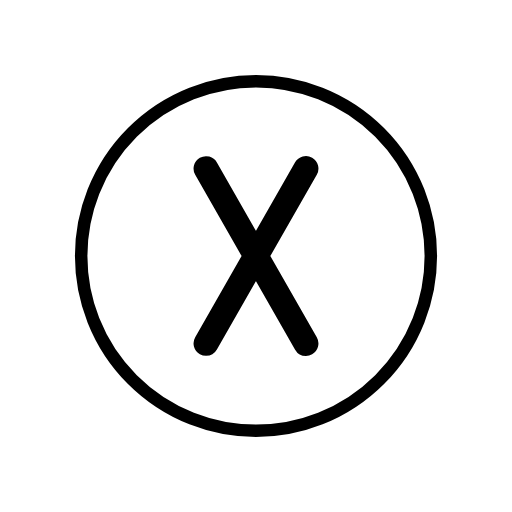
t = 0.00 s
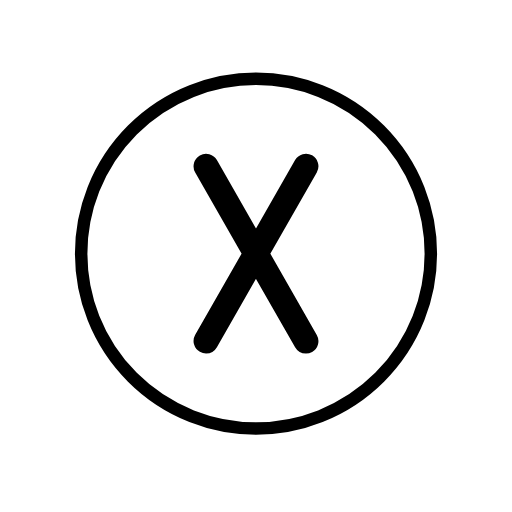
t = 0.48 s
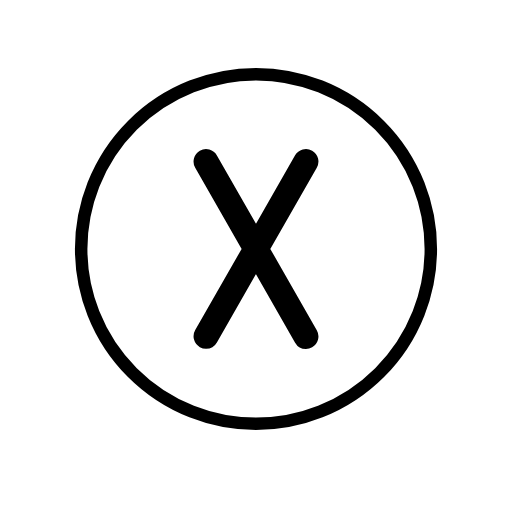
t = 1.43 s
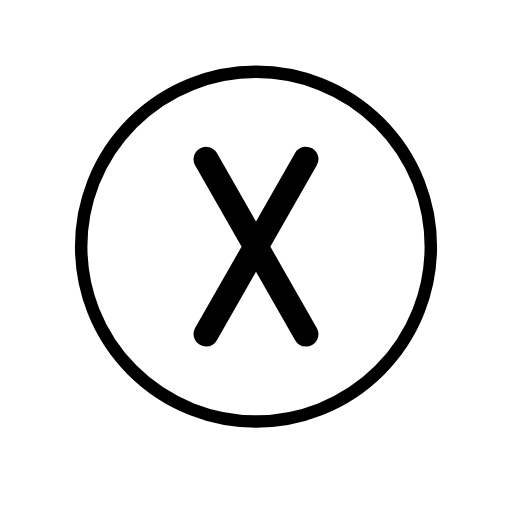
t = 1.90 s
t = 2.38 s: frame unchanged from t = 1.43 s, image omitted
t = 3.33 s: frame unchanged from t = 0.48 s, image omitted

The animated SVG that drew these frames (rendered in a browser with its animation timeline set to each time). Animation: 1 SMIL element (animateTransform=1); one cycle of 3.80 s, repeats indefinitely.

<?xml version='1.0' encoding='utf-8'?>
<svg xmlns="http://www.w3.org/2000/svg" id="emoji" viewBox="-5 -5 82 82" width="200" height="200" role="img">
  <title>OpenMoji: regional indicator X</title><g><g id="color">
    <circle cx="36" cy="36" r="27.5" fill="#fff" />
  </g>
  <g id="line">
    <g id="line-2">
      <circle cx="36" cy="36" r="28" fill="none" stroke="#000" stroke-linejoin="round" stroke-width="2" />
    </g>
    <path stroke="#000" stroke-linejoin="round" stroke-width="2" d="m44.4951,21.122c-.4805-.2759-1.0918-.1074-1.3643.3721l-7.1371,12.4904-7.1246-12.4684c-.2734-.48-.8857-.6475-1.3643-.3721-.4795.2739-.6465.8848-.3721,1.3643l7.7093,13.4917-7.7093,13.4917c-.2744.4795-.1074,1.0903.3721,1.3643.1562.0894.3271.1318.4951.1318.3477,0,.6846-.1807.8691-.5039l7.1246-12.4684,7.1371,12.4904c.1846.3232.5215.5039.8691.5039.168,0,.3389-.0425.4951-.1318.4795-.2739.6465-.8848.3721-1.3643l-7.7218-13.5137,7.7218-13.5137c.2744-.4795.1074-1.0903-.3721-1.3643h.0002Z" />
  </g>
<animateTransform attributeName="transform" type="translate" values="0 0;0 -1.5;0 0" dur="3.8s" repeatCount="indefinite" /></g></svg>
